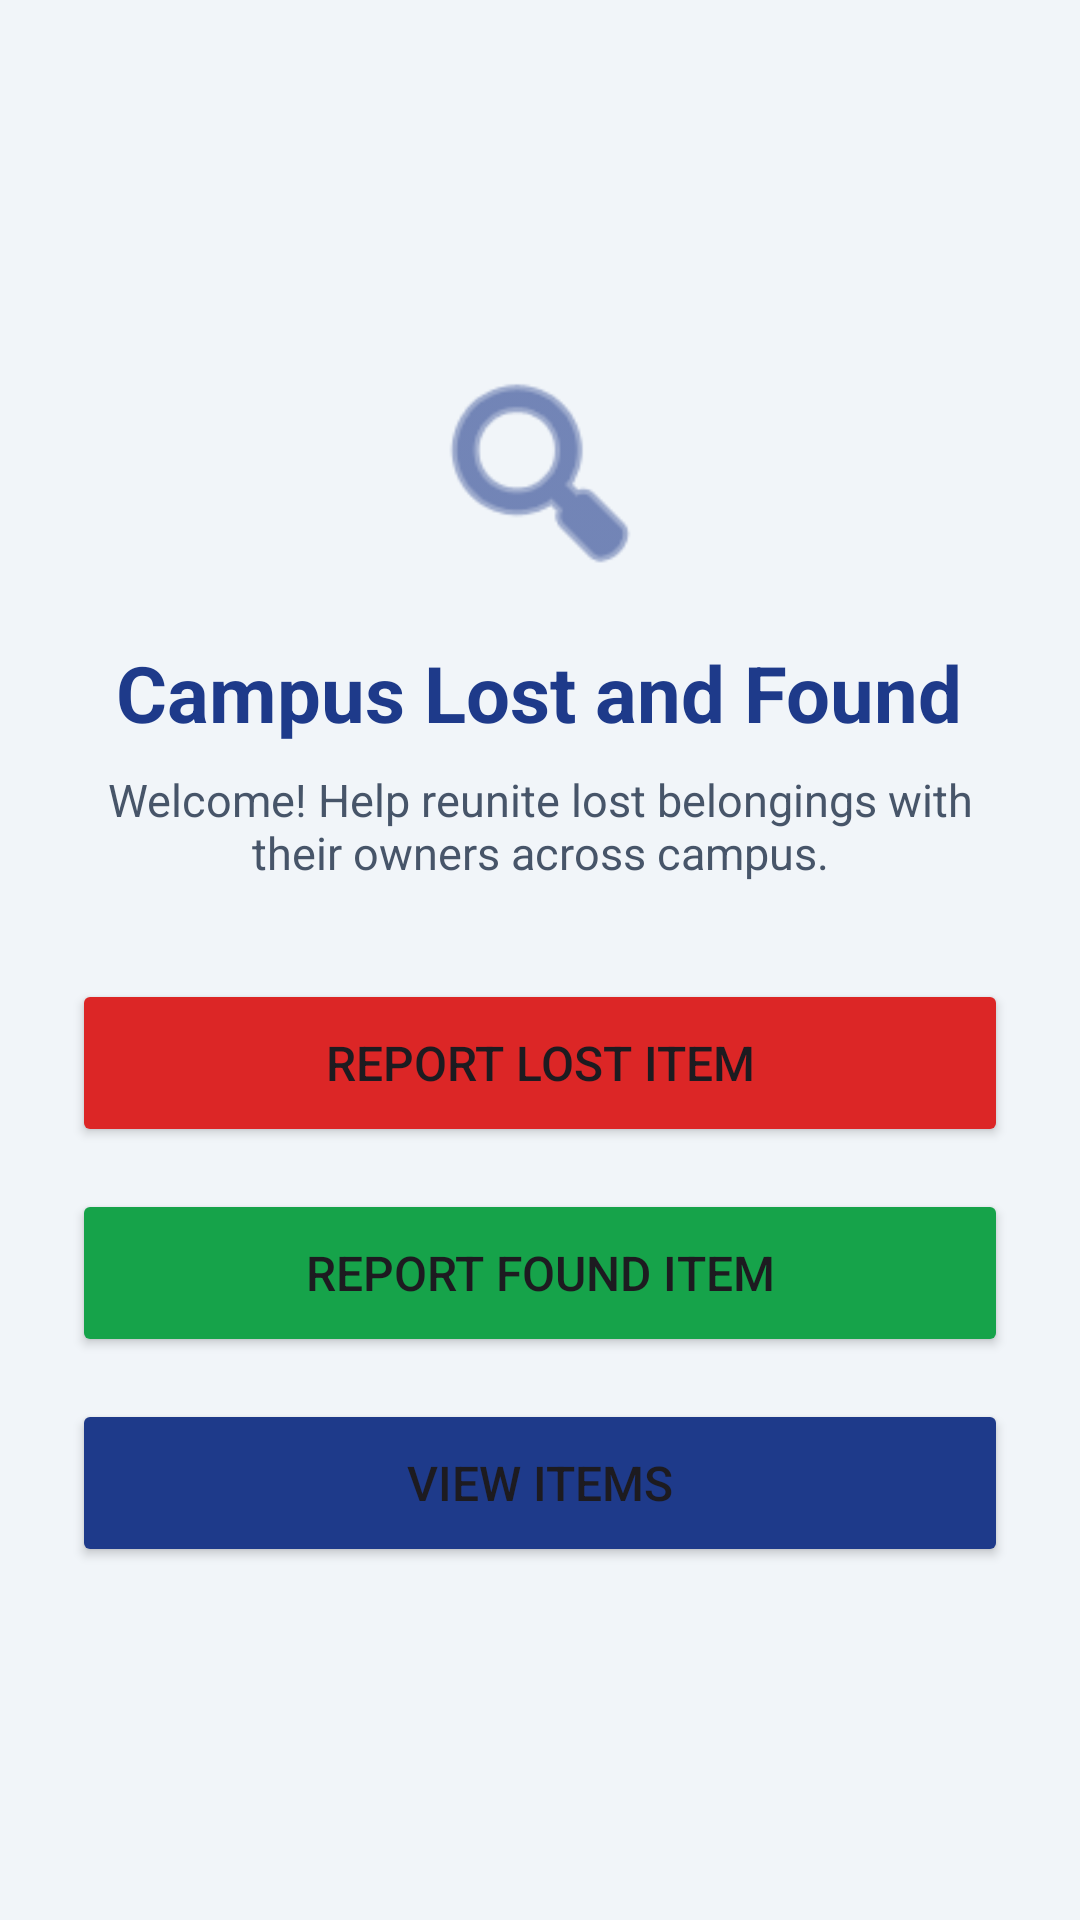

Reconstruct the res/layout file that produces this screen, plus the resources it refers to.
<!-- AndroidManifest.xml: application theme Theme.Campuslostandfoundapp1 -->
<!-- res/layout/activity_main.xml -->
<?xml version="1.0" encoding="utf-8"?>
<LinearLayout xmlns:android="http://schemas.android.com/apk/res/android"
    android:layout_width="match_parent"
    android:layout_height="match_parent"
    android:orientation="vertical"
    android:gravity="center"
    android:background="@color/bg_light"
    android:padding="24dp">

    <ImageView
        android:layout_width="80dp"
        android:layout_height="80dp"
        android:src="@android:drawable/ic_menu_search"
        android:tint="@color/primary"
        android:layout_marginBottom="16dp"
        android:contentDescription="App Icon"/>

    <TextView
        android:layout_width="wrap_content"
        android:layout_height="wrap_content"
        android:text="@string/app_name"
        android:textSize="26sp"
        android:textStyle="bold"
        android:textColor="@color/primary"
        android:gravity="center"
        android:layout_marginBottom="8dp"/>

    <TextView
        android:layout_width="wrap_content"
        android:layout_height="wrap_content"
        android:text="@string/welcome_msg"
        android:textSize="15sp"
        android:textColor="@color/text_muted"
        android:gravity="center"
        android:layout_marginBottom="32dp"/>

    <Button
        android:id="@+id/btnReportLost"
        android:layout_width="match_parent"
        android:layout_height="56dp"
        android:text="@string/btn_report_lost"
        android:backgroundTint="@color/lost_red"
        android:textSize="16sp"
        android:layout_marginBottom="14dp"/>

    <Button
        android:id="@+id/btnReportFound"
        android:layout_width="match_parent"
        android:layout_height="56dp"
        android:text="@string/btn_report_found"
        android:backgroundTint="@color/found_green"
        android:textSize="16sp"
        android:layout_marginBottom="14dp"/>

    <Button
        android:id="@+id/btnViewItems"
        android:layout_width="match_parent"
        android:layout_height="56dp"
        android:text="@string/btn_view_items"
        android:backgroundTint="@color/primary"
        android:textSize="16sp"/>

</LinearLayout>
<!-- resources referenced by this layout -->
<resources>
  <color name="bg_light">#F1F5F9</color>
  <color name="found_green">#16A34A</color>
  <color name="lost_red">#DC2626</color>
  <color name="primary">#1E3A8A</color>
  <color name="text_muted">#475569</color>
  <string name="app_name">Campus Lost and Found</string>
  <string name="btn_report_found">Report Found Item</string>
  <string name="btn_report_lost">Report Lost Item</string>
  <string name="btn_view_items">View Items</string>
  <string name="welcome_msg">Welcome! Help reunite lost belongings with their owners across campus.</string>
  <style name="Theme.Campuslostandfoundapp1" parent="Base.Theme.Campuslostandfoundapp1" />
  <style name="Base.Theme.Campuslostandfoundapp1" parent="Theme.Material3.DayNight.NoActionBar">
          
          
      </style>
</resources>
